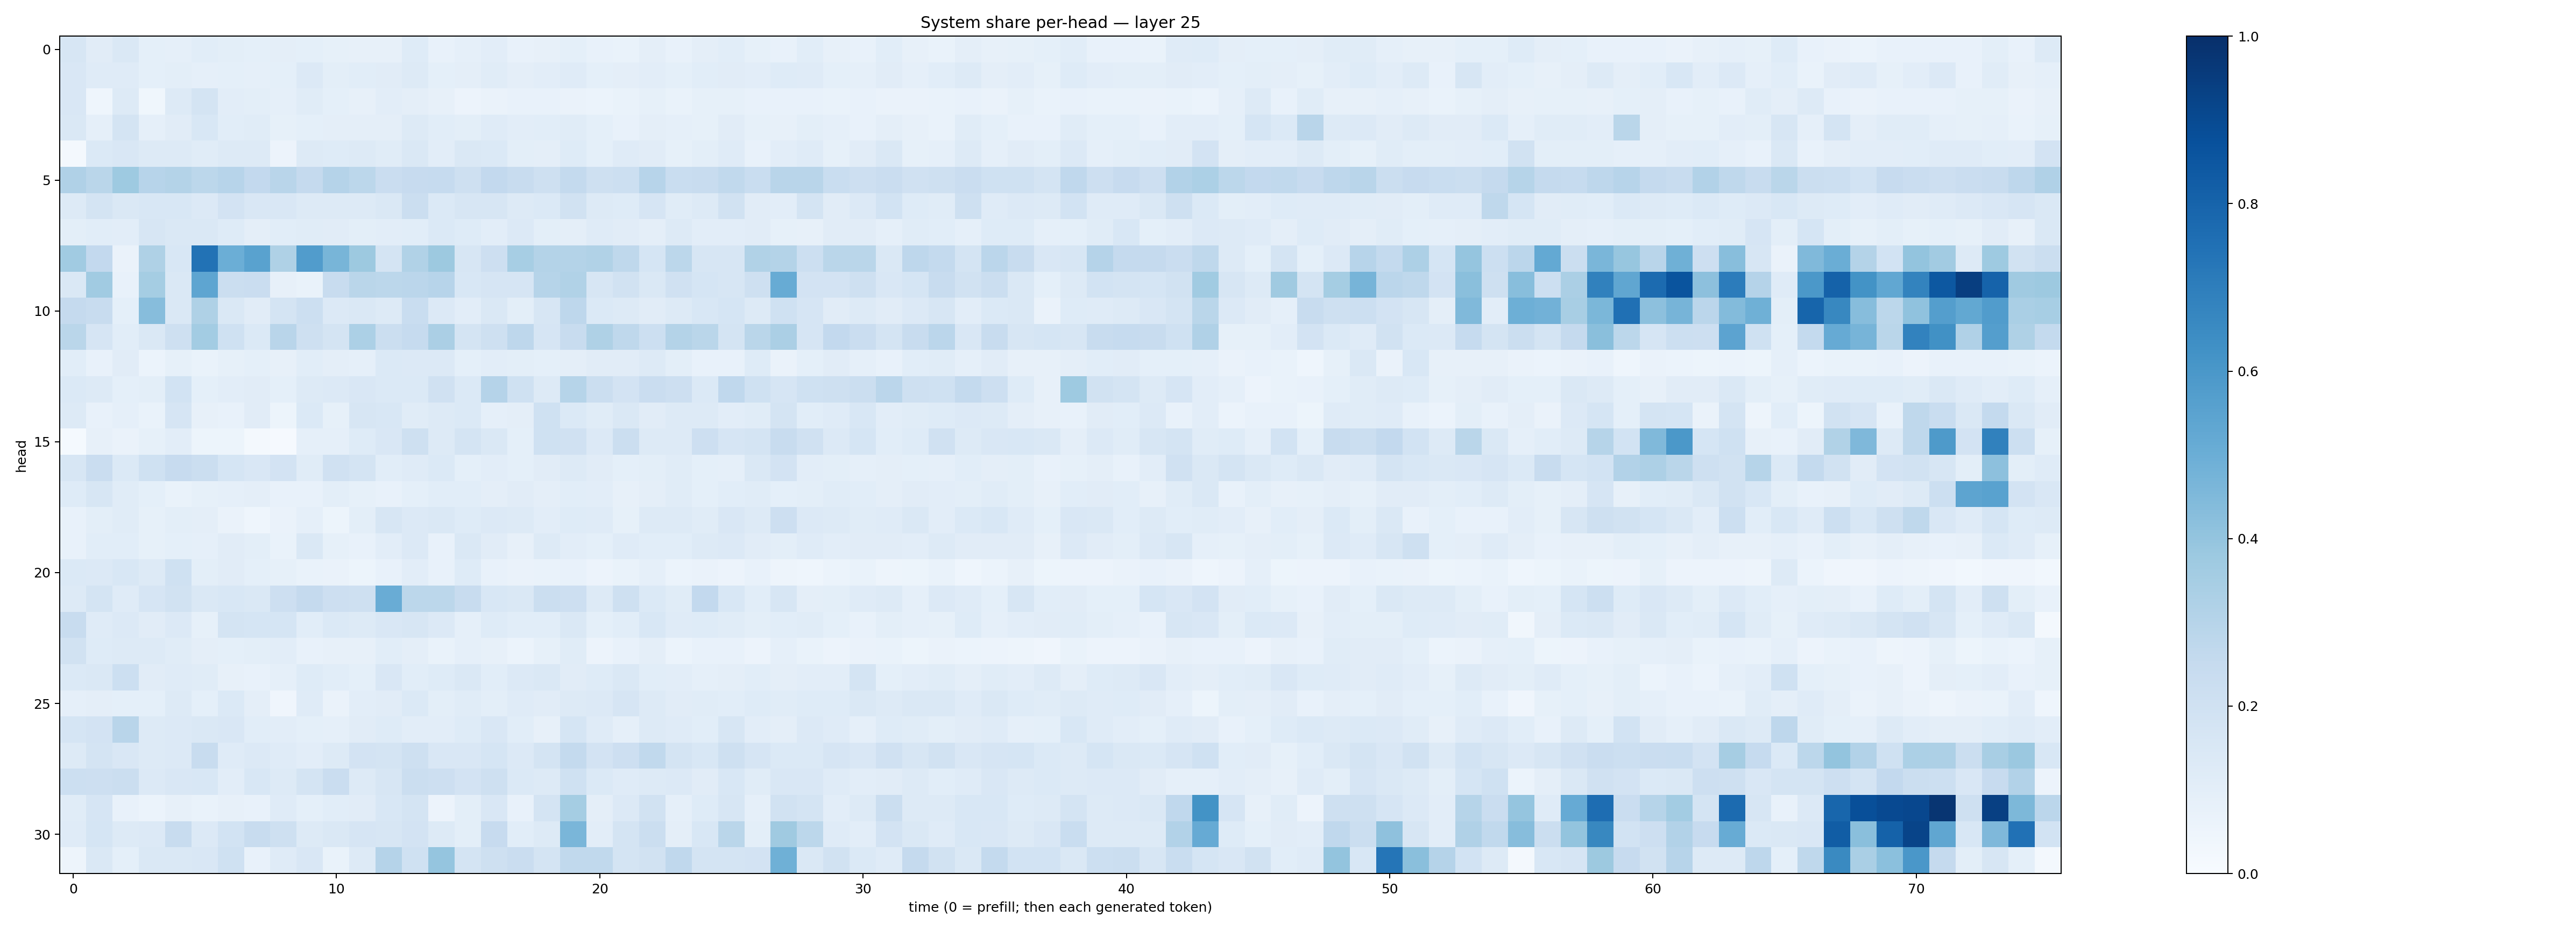

The table this chart was drawn from, first rows:
0.16246736, 0.111329146, 0.14715941, 0.08995722, 0.08965679, 0.10761944, 0.09804784, 0.09089419, 0.09486677, 0.09024206, 0.085823104, 0.081037305, 0.08023929, 0.121579126, 0.07606973, 0.08662981, 0.10161844, 0.07160067, 0.07903844, 0.093223095, 0.07059903, 0.06938392, 0.09386658, 0.07571901
0.1511, 0.1182, 0.1192, 0.09002, 0.09909, 0.08783, 0.09244, 0.08908, 0.09235, 0.1338, 0.09766, 0.1087, 0.1127, 0.1324, 0.0902, 0.09409, 0.1171, 0.09492, 0.1031, 0.1208, 0.0937, 0.09658, 0.1053, 0.09333
0.1521, 0.04365, 0.1266, 0.03591, 0.1254, 0.1745, 0.1042, 0.09773, 0.08873, 0.1162, 0.09222, 0.08079, 0.1042, 0.09702, 0.07984, 0.05538, 0.0644, 0.07492, 0.07612, 0.06529, 0.05965, 0.06997, 0.0833, 0.06879
0.1408, 0.08682, 0.1783, 0.08907, 0.1122, 0.1537, 0.1074, 0.1151, 0.08481, 0.09278, 0.09575, 0.09711, 0.09612, 0.1292, 0.1093, 0.09998, 0.1197, 0.1027, 0.108, 0.1171, 0.09359, 0.07321, 0.09606, 0.08962
0.02204, 0.1386, 0.1522, 0.13, 0.1283, 0.1146, 0.1305, 0.1315, 0.0582, 0.1312, 0.1248, 0.1252, 0.1153, 0.1466, 0.1021, 0.1412, 0.1397, 0.09845, 0.09765, 0.1231, 0.0913, 0.1193, 0.1101, 0.08444
0.3176, 0.2873, 0.3742, 0.2941, 0.3051, 0.2793, 0.2947, 0.261, 0.2896, 0.2524, 0.3024, 0.2812, 0.23, 0.2446, 0.2487, 0.2096, 0.2612, 0.2392, 0.2105, 0.257, 0.2056, 0.2161, 0.2945, 0.2339
0.1291, 0.1761, 0.1454, 0.1534, 0.1532, 0.133, 0.1823, 0.1497, 0.1492, 0.1327, 0.1276, 0.1271, 0.1473, 0.221, 0.1396, 0.1598, 0.1596, 0.13, 0.1377, 0.1946, 0.1253, 0.1226, 0.1679, 0.117
0.101, 0.1073, 0.1038, 0.1606, 0.1409, 0.148, 0.1242, 0.09601, 0.1065, 0.1164, 0.1131, 0.1004, 0.1023, 0.1071, 0.1388, 0.1249, 0.1026, 0.1358, 0.09772, 0.09502, 0.12, 0.11, 0.09455, 0.1274
0.3655, 0.2613, 0.06443, 0.3225, 0.1528, 0.743, 0.4997, 0.5539, 0.3229, 0.5778, 0.4674, 0.3767, 0.176, 0.3128, 0.3776, 0.1575, 0.2129, 0.3451, 0.305, 0.3072, 0.3149, 0.2709, 0.1703, 0.279
0.1407, 0.3648, 0.07333, 0.3546, 0.1424, 0.5357, 0.2217, 0.229, 0.0789, 0.06711, 0.2394, 0.2876, 0.2778, 0.2814, 0.2951, 0.1558, 0.1675, 0.1668, 0.2976, 0.3152, 0.16, 0.1885, 0.1483, 0.1981
0.2537, 0.2396, 0.09067, 0.43, 0.145, 0.3211, 0.1434, 0.112, 0.1741, 0.2162, 0.1359, 0.1464, 0.1257, 0.231, 0.1352, 0.1044, 0.145, 0.09944, 0.1616, 0.2767, 0.1397, 0.1288, 0.1119, 0.1309
0.2879, 0.1642, 0.1066, 0.1466, 0.2034, 0.357, 0.1995, 0.1391, 0.291, 0.2035, 0.1752, 0.3296, 0.22, 0.2474, 0.3327, 0.1744, 0.2056, 0.2769, 0.1668, 0.2391, 0.3229, 0.271, 0.2159, 0.3064
0.1059, 0.07382, 0.1127, 0.06152, 0.08426, 0.06841, 0.08504, 0.09338, 0.08134, 0.1087, 0.09685, 0.08615, 0.1372, 0.1329, 0.1332, 0.09218, 0.1022, 0.101, 0.09256, 0.09726, 0.1115, 0.113, 0.1301, 0.09812
0.1382, 0.125, 0.09327, 0.1011, 0.1865, 0.09063, 0.1017, 0.1096, 0.08989, 0.1328, 0.1355, 0.1508, 0.138, 0.1377, 0.1986, 0.1403, 0.3035, 0.2012, 0.1314, 0.3003, 0.2259, 0.182, 0.2268, 0.2142
0.1263, 0.07461, 0.08748, 0.06698, 0.165, 0.08128, 0.07395, 0.1097, 0.05339, 0.1392, 0.08392, 0.161, 0.1562, 0.1158, 0.1256, 0.1369, 0.08848, 0.09409, 0.2009, 0.1388, 0.1145, 0.1411, 0.1107, 0.1254
0.01455, 0.08025, 0.06457, 0.08496, 0.105, 0.05134, 0.05121, 0.01784, 0.01126, 0.08712, 0.08953, 0.1214, 0.1513, 0.2062, 0.1262, 0.1779, 0.1431, 0.09238, 0.1995, 0.198, 0.1351, 0.2255, 0.1281, 0.1292
0.1609, 0.2274, 0.1368, 0.2008, 0.2436, 0.2253, 0.169, 0.1502, 0.1816, 0.1148, 0.1985, 0.1719, 0.1093, 0.1179, 0.1383, 0.09336, 0.1053, 0.09039, 0.1095, 0.1318, 0.1121, 0.09308, 0.1003, 0.1154
0.1225, 0.1571, 0.1161, 0.09033, 0.06728, 0.08252, 0.08798, 0.09545, 0.07359, 0.07667, 0.09904, 0.08267, 0.07769, 0.09138, 0.1063, 0.1071, 0.09715, 0.11, 0.09511, 0.1059, 0.1039, 0.08141, 0.09619, 0.1161
0.07536, 0.09766, 0.1156, 0.08575, 0.1, 0.09424, 0.06392, 0.04631, 0.06354, 0.08772, 0.05145, 0.09893, 0.1631, 0.1349, 0.1466, 0.1235, 0.1341, 0.1264, 0.1047, 0.1219, 0.1191, 0.08538, 0.1327, 0.1284
0.07738, 0.1082, 0.1083, 0.08285, 0.09188, 0.08968, 0.1131, 0.09977, 0.06662, 0.1464, 0.0843, 0.07414, 0.1032, 0.1338, 0.0718, 0.1455, 0.1094, 0.08053, 0.1291, 0.1028, 0.09305, 0.1201, 0.1072, 0.1058
0.1383, 0.1341, 0.1557, 0.1325, 0.2009, 0.09881, 0.1097, 0.09341, 0.08431, 0.06684, 0.0653, 0.0519, 0.07652, 0.1042, 0.07132, 0.1245, 0.07584, 0.06289, 0.06878, 0.07432, 0.05686, 0.06662, 0.08791, 0.06199
0.1271, 0.1724, 0.1192, 0.1662, 0.1939, 0.1415, 0.1529, 0.1482, 0.2113, 0.2502, 0.2126, 0.2093, 0.5074, 0.2797, 0.2796, 0.2382, 0.1525, 0.1478, 0.2225, 0.214, 0.1276, 0.2078, 0.1403, 0.1137
0.2417, 0.1178, 0.1355, 0.1096, 0.1333, 0.08338, 0.1774, 0.1689, 0.1712, 0.108, 0.1372, 0.128, 0.1485, 0.1571, 0.1363, 0.08601, 0.123, 0.1055, 0.1066, 0.1457, 0.09199, 0.1093, 0.1543, 0.121
0.1934, 0.1246, 0.1298, 0.1265, 0.1143, 0.09743, 0.09175, 0.09767, 0.1037, 0.0725, 0.0808, 0.08131, 0.1061, 0.09598, 0.06725, 0.08636, 0.07824, 0.06213, 0.08461, 0.1135, 0.05566, 0.07787, 0.09703, 0.06127
0.1399, 0.1483, 0.2166, 0.1111, 0.1195, 0.1155, 0.08169, 0.07355, 0.08972, 0.1233, 0.1083, 0.09034, 0.149, 0.1088, 0.1224, 0.1482, 0.107, 0.1336, 0.1424, 0.1111, 0.1225, 0.1421, 0.1076, 0.103
0.08625, 0.09563, 0.08998, 0.09188, 0.1314, 0.09112, 0.1395, 0.09575, 0.04235, 0.1201, 0.06494, 0.1042, 0.1117, 0.1373, 0.09911, 0.1155, 0.1013, 0.1198, 0.1129, 0.1323, 0.136, 0.165, 0.1322, 0.1094
0.1681, 0.1801, 0.2897, 0.1285, 0.1367, 0.1455, 0.1521, 0.109, 0.1043, 0.0906, 0.08882, 0.1126, 0.122, 0.1039, 0.1016, 0.1241, 0.1502, 0.1091, 0.07903, 0.1686, 0.119, 0.08767, 0.128, 0.1196
0.1265, 0.1721, 0.1517, 0.13, 0.1331, 0.237, 0.1205, 0.1357, 0.1179, 0.1051, 0.1261, 0.1798, 0.1794, 0.2096, 0.1513, 0.1497, 0.1713, 0.1346, 0.1788, 0.2557, 0.183, 0.2143, 0.2634, 0.1757
0.2173, 0.2126, 0.2198, 0.1353, 0.1488, 0.1547, 0.1036, 0.1554, 0.1286, 0.1794, 0.2272, 0.1307, 0.1588, 0.2245, 0.2117, 0.1807, 0.2047, 0.1392, 0.1275, 0.2022, 0.1389, 0.1202, 0.1304, 0.1354
0.1164, 0.1665, 0.07134, 0.06135, 0.0819, 0.0695, 0.08091, 0.07624, 0.1188, 0.0922, 0.1064, 0.1127, 0.1553, 0.1727, 0.05848, 0.1011, 0.1523, 0.07385, 0.1737, 0.3524, 0.09514, 0.1358, 0.1927, 0.08634
0.1188, 0.1695, 0.1252, 0.1362, 0.2404, 0.1367, 0.1862, 0.2404, 0.2088, 0.128, 0.1447, 0.1667, 0.1632, 0.183, 0.1304, 0.09777, 0.2437, 0.1078, 0.1294, 0.4641, 0.1047, 0.175, 0.2265, 0.0952
0.05073, 0.141, 0.09164, 0.141, 0.1473, 0.15, 0.1995, 0.07537, 0.1177, 0.1491, 0.06723, 0.1327, 0.3022, 0.2007, 0.3974, 0.176, 0.2036, 0.2294, 0.1755, 0.2626, 0.2647, 0.173, 0.1902, 0.2659
